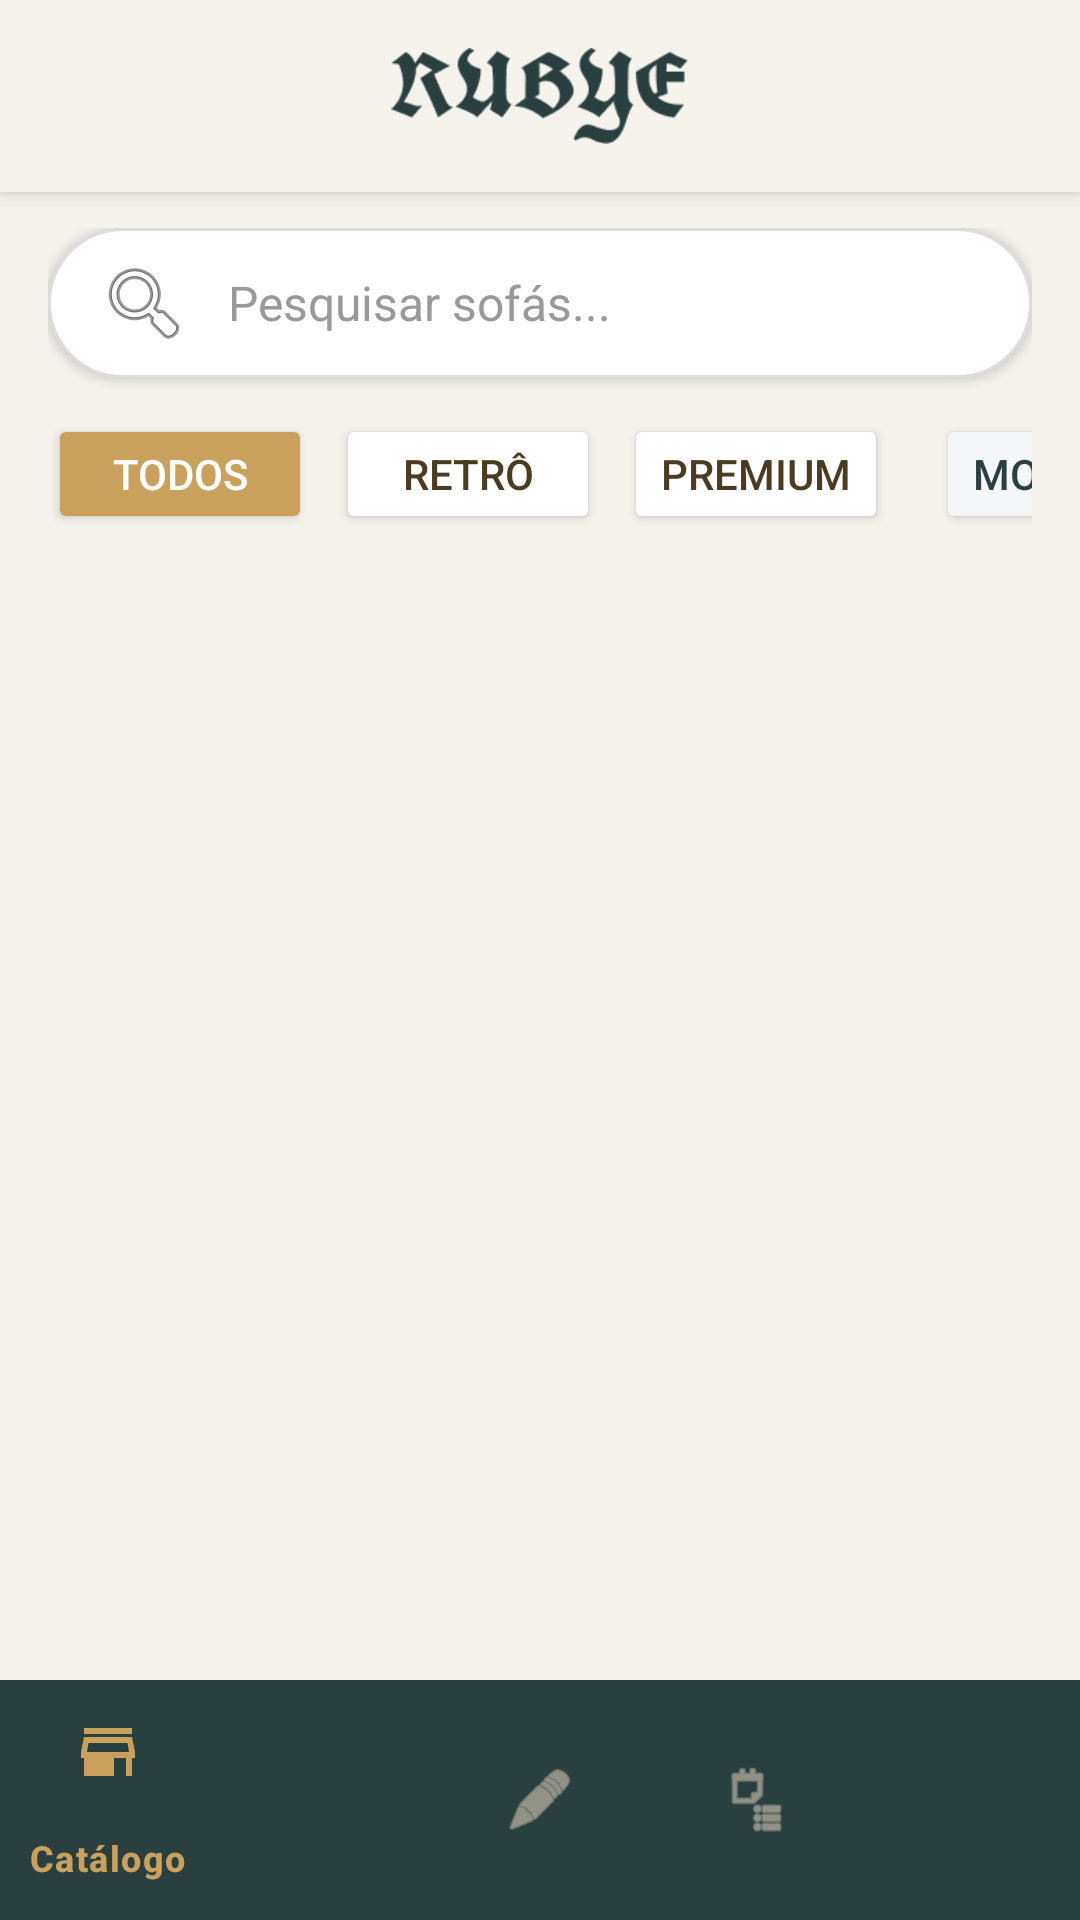

Write the Android layout XML for this screen, with the resource values it uses.
<!-- AndroidManifest.xml: application theme Theme.RubyeEstofados -->
<!-- res/layout/activity_produtos.xml -->
<?xml version="1.0" encoding="utf-8"?>
<LinearLayout xmlns:android="http://schemas.android.com/apk/res/android"
    xmlns:app="http://schemas.android.com/apk/res-auto"
    android:layout_width="match_parent"
    android:layout_height="match_parent"
    android:background="@color/rubye_bg_claro"
    android:orientation="vertical">

    
    <include layout="@layout/layout_top_bar" />

    
    <LinearLayout
        android:layout_width="match_parent"
        android:layout_height="wrap_content"
        android:orientation="vertical"
        android:paddingHorizontal="16dp"
        android:paddingTop="12dp">

        <EditText
            android:id="@+id/etBusca"
            android:layout_width="match_parent"
            android:layout_height="50dp"
            android:background="@drawable/bg_search"
            android:drawableStart="@android:drawable/ic_menu_search"
            android:drawablePadding="12dp"
            android:hint="Pesquisar sofás..."
            android:paddingHorizontal="16dp"
            android:textColor="@color/rubye_fonte_escura"
            android:textColorHint="#999999"
            android:textSize="16sp"
            android:elevation="2dp"/>

        <HorizontalScrollView
            android:layout_width="match_parent"
            android:layout_height="wrap_content"
            android:layout_marginTop="12dp"
            android:scrollbars="none">

            <LinearLayout
                android:layout_width="wrap_content"
                android:layout_height="wrap_content"
                android:orientation="horizontal"
                android:paddingBottom="8dp">

                <Button
                    android:id="@+id/btnFiltroTodos"
                    android:layout_width="wrap_content"
                    android:layout_height="40dp"
                    android:layout_marginEnd="8dp"
                    android:backgroundTint="@color/rubye_gold"
                    android:text="Todos"
                    android:textColor="@color/white"
                    app:cornerRadius="20dp" />

                <Button
                    android:id="@+id/btnFiltroRetro"
                    android:layout_width="wrap_content"
                    android:layout_height="40dp"
                    android:layout_marginEnd="8dp"
                    android:backgroundTint="@color/white"
                    android:text="Retrô"
                    android:textColor="@color/rubye_fonte_escura"
                    app:cornerRadius="20dp" />

                <Button
                    android:id="@+id/btnFiltroPremium"
                    android:layout_width="wrap_content"
                    android:layout_height="40dp"
                    android:layout_marginEnd="16dp"
                    android:backgroundTint="@color/white"
                    android:text="Premium"
                    android:textColor="@color/rubye_fonte_escura"
                    app:cornerRadius="20dp" />

                
                <Button
                    android:id="@+id/btnMenuPersonalizado"
                    android:layout_width="wrap_content"
                    android:layout_height="40dp"
                    android:layout_marginEnd="8dp"
                    android:backgroundTint="#F4F6F8"
                    android:text="Montar Personalizado 🛠️"
                    android:textColor="@color/rubye_header"
                    app:strokeColor="@color/rubye_header"
                    app:strokeWidth="1dp"
                    app:cornerRadius="20dp" />

                <Button
                    android:id="@+id/btnMenuLeilao"
                    android:layout_width="wrap_content"
                    android:layout_height="40dp"
                    android:layout_marginEnd="8dp"
                    android:backgroundTint="#F4F6F8"
                    android:text="Ir para Leilões 🔨"
                    android:textColor="@color/rubye_header"
                    app:strokeColor="@color/rubye_header"
                    app:strokeWidth="1dp"
                    app:cornerRadius="20dp" />
            </LinearLayout>
        </HorizontalScrollView>
    </LinearLayout>

    
    <androidx.recyclerview.widget.RecyclerView
        android:id="@+id/rvProdutos"
        android:layout_width="match_parent"
        android:layout_height="0dp"
        android:layout_weight="1"
        android:padding="12dp"
        android:clipToPadding="false" />

    
    <com.google.android.material.bottomnavigation.BottomNavigationView
        android:id="@+id/bottom_navigation"
        android:layout_width="match_parent"
        android:layout_height="wrap_content"
        android:background="@color/rubye_header"
        app:itemIconTint="@color/bottom_nav_colors"
        app:itemTextColor="@color/bottom_nav_colors"
        app:menu="@menu/bottom_nav_menu" />

</LinearLayout>
<!-- res/layout/layout_top_bar.xml (included above) -->
<?xml version="1.0" encoding="utf-8"?>
<LinearLayout xmlns:android="http://schemas.android.com/apk/res/android"
    xmlns:app="http://schemas.android.com/apk/res-auto"
    android:layout_width="match_parent"
    android:layout_height="?attr/actionBarSize"
    android:background="@color/rubye_bg_claro"
    android:gravity="center"
    android:elevation="4dp">

    
    <ImageView
        android:layout_width="100dp"
        android:layout_height="wrap_content"
        android:src="@drawable/logo_rubye"
        android:adjustViewBounds="true"
        app:tint="@color/rubye_header" />
</LinearLayout>
<!-- resources referenced by this layout -->
<resources>
  <color name="rubye_bg_claro">#F6F3ED</color>
  <color name="rubye_fonte_escura">#4A3B22</color>
  <color name="rubye_gold">#C9A05C</color>
  <color name="rubye_header">#2A3F40</color>
  <color name="white">#FFFFFFFF</color>
  <!-- drawable bg_search (drawable) -->
  <?xml version="1.0" encoding="utf-8"?>
  <shape xmlns:android="http://schemas.android.com/apk/res/android">
      <solid android:color="@color/white" />
      <corners android:radius="25dp" />
      <stroke android:width="1dp" android:color="#DDDDDD" />
  </shape>
  <!-- drawable logo_rubye: png bitmap (drawable, 3224 bytes) -->
  <style name="Theme.RubyeEstofados" parent="Base.Theme.RubyeEstofados" />
  <style name="Base.Theme.RubyeEstofados" parent="Theme.Material3.DayNight.NoActionBar">
          
          
      </style>
</resources>
